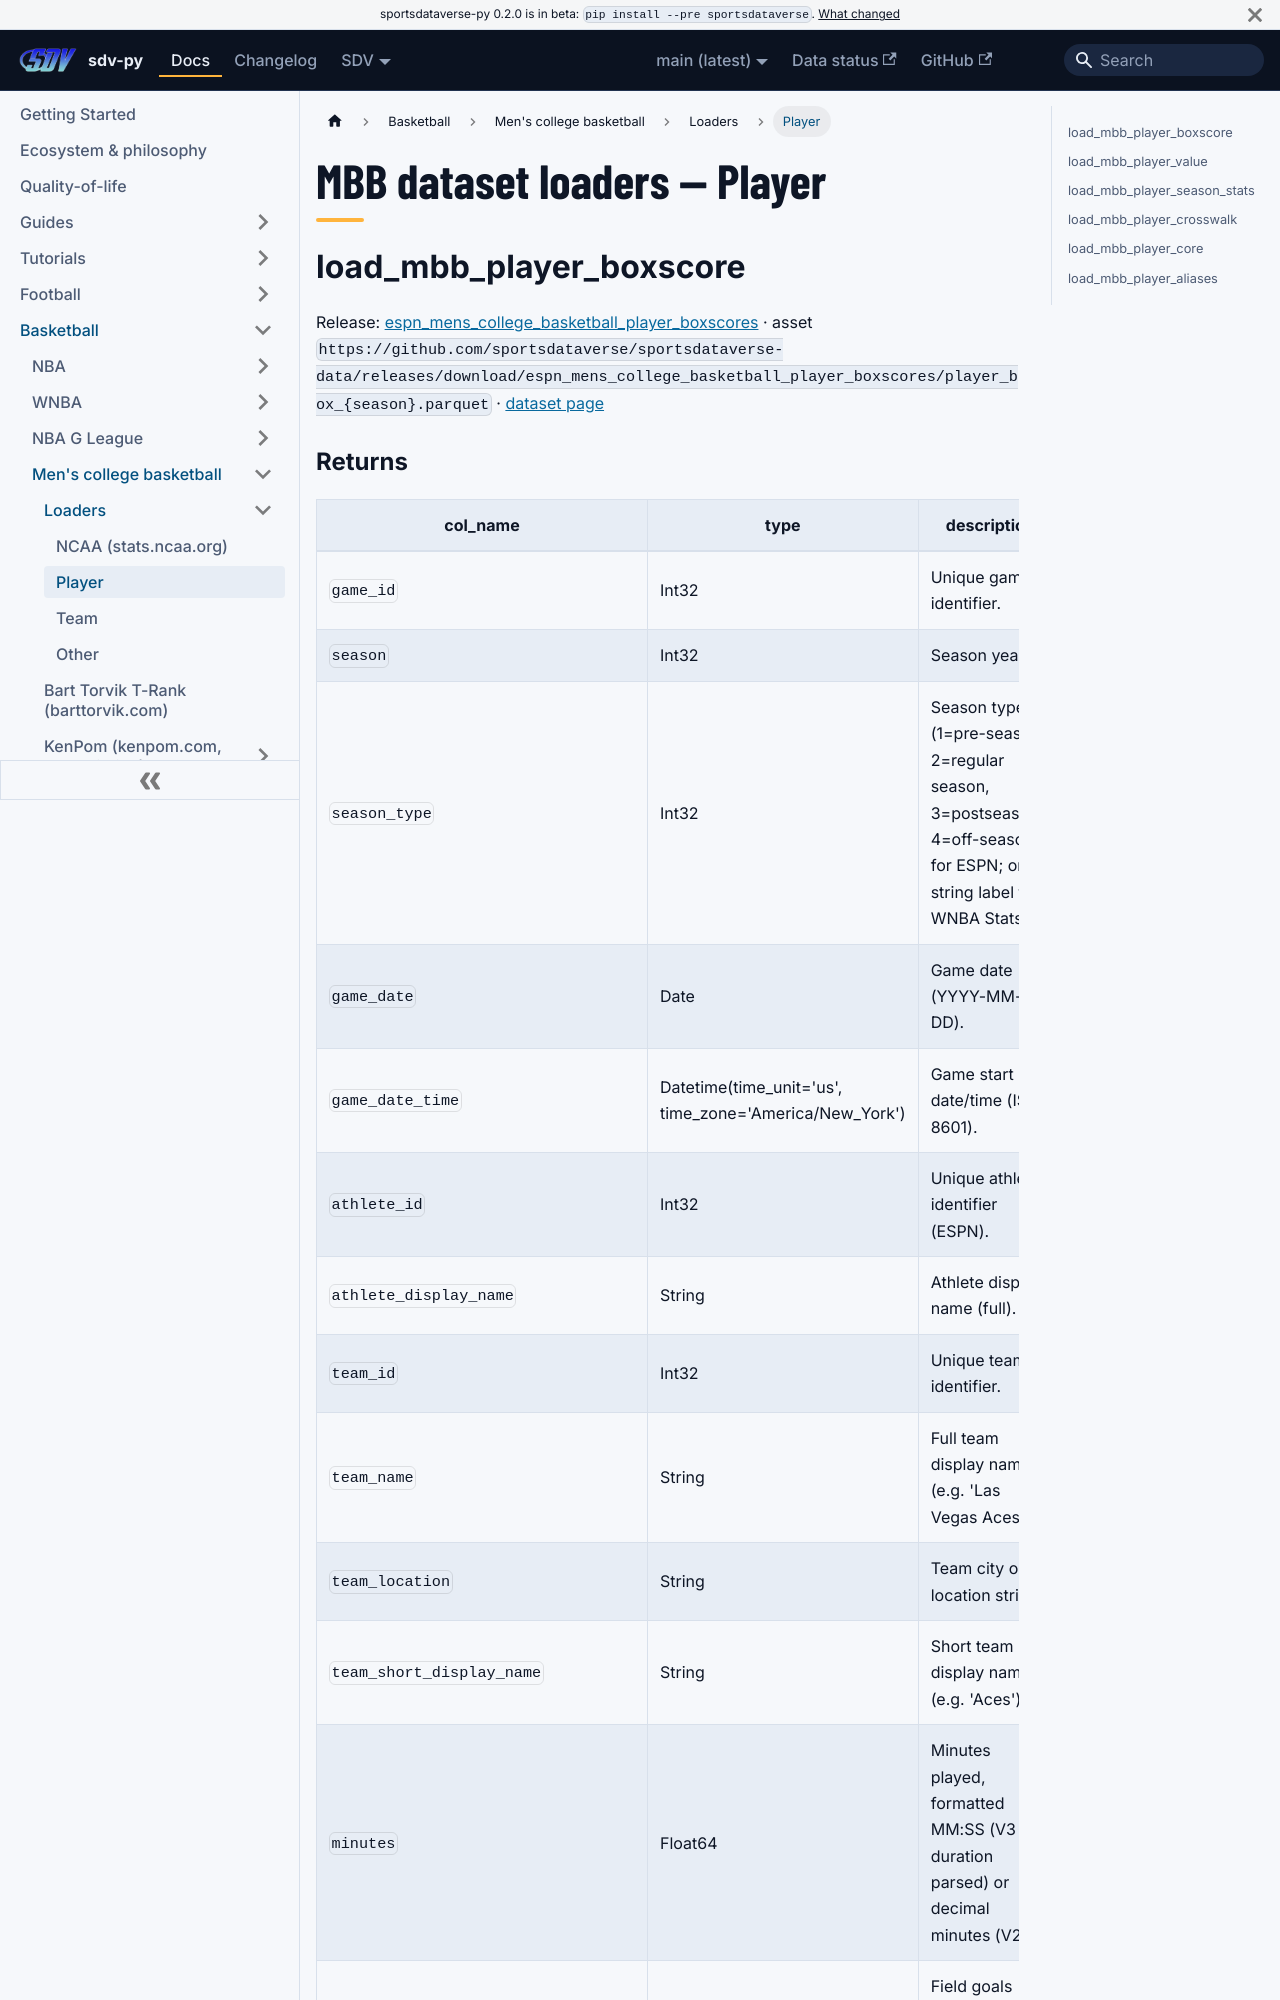

repository: sportsdataverse/sportsdataverse-py · page: docs/mbb/reference/loaders/player/index.html · generator: docusaurus

---
title: "MBB dataset loaders — Player"
sidebar_label: "Player"
sidebar_position: 2
description: "MBB dataset loaders — Player — function reference in sdv-py, the SportsDataverse Python package."
toc_max_heading_level: 2
---
# MBB dataset loaders — Player

## load_mbb_player_boxscore

Release: [espn_mens_college_basketball_player_boxscores](https://github.com/sportsdataverse/sportsdataverse-data/releases/tag/espn_mens_college_basketball_player_boxscores) · asset `https://github.com/sportsdataverse/sportsdataverse-data/releases/download/espn_mens_college_basketball_player_boxscores/player_box_{season}.parquet` · [dataset page](https://github.com/sportsdataverse/hoopR-mbb-data/blob/main/docs/datasets/player_box.md)
